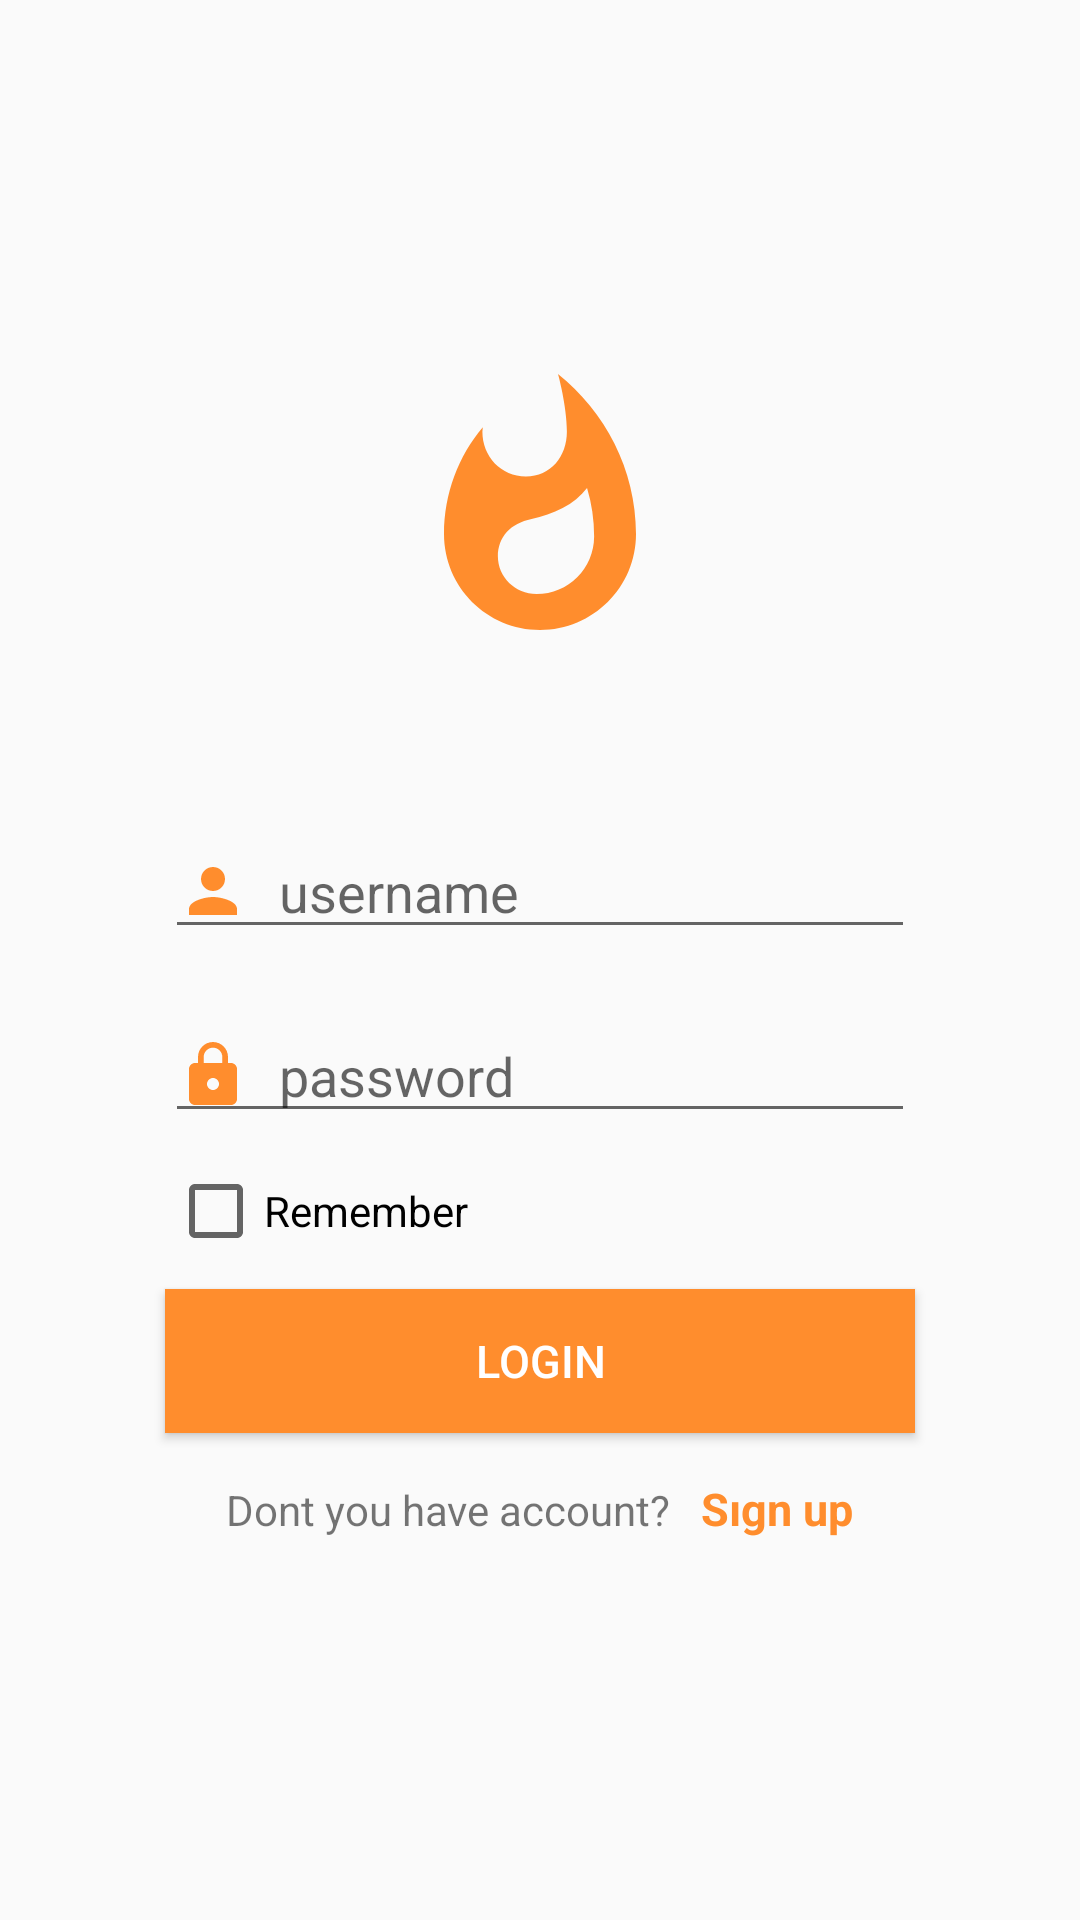

Write the Android layout XML for this screen, with the resource values it uses.
<!-- AndroidManifest.xml: application theme AppTheme -->
<!-- res/layout/fragment_fragment_login.xml -->
<?xml version="1.0" encoding="utf-8"?>
<LinearLayout xmlns:android="http://schemas.android.com/apk/res/android"
    xmlns:app="http://schemas.android.com/apk/res-auto"
    xmlns:tools="http://schemas.android.com/tools"
    android:layout_width="match_parent"
    android:layout_height="match_parent"
    android:gravity="center"
    android:orientation="vertical">


    <LinearLayout
        android:layout_width="match_parent"
        android:layout_height="wrap_content"
        android:gravity="center"
        android:orientation="vertical"
        android:weightSum="4">


        <ImageView
            android:id="@+id/imageView2"
            android:layout_width="wrap_content"
            android:layout_height="wrap_content"
            android:layout_marginBottom="20dp"
            app:srcCompat="@drawable/orneklogo" />

        <TextView
            android:id="@+id/txStatus"
            android:layout_width="wrap_content"
            android:layout_height="wrap_content"
            android:text="@string/rnek_hata"
            android:textColor="@color/colorPrimary"
            android:textSize="20sp"
            android:visibility="invisible"
            android:textStyle="bold|italic" />


        <EditText
            android:id="@+id/txID"
            android:layout_width="250dp"
            android:layout_height="wrap_content"
            android:layout_margin="10dp"
            android:drawablePadding="10dp"
            android:drawableLeft="@drawable/userdraw"
            android:ems="10"
            android:inputType="textPersonName"
            android:hint="username" />

        <EditText
            android:id="@+id/txPW"
            android:layout_width="250dp"
            android:layout_height="wrap_content"
            android:layout_margin="10dp"
            android:drawableLeft="@drawable/lockpas"

            android:drawablePadding="10dp"
            android:ems="10"
            android:inputType="textPassword"
            android:hint="password" />


        <android.support.v7.widget.LinearLayoutCompat
            android:layout_width="wrap_content"
            android:layout_height="wrap_content"
            android:orientation="horizontal">

            <CheckBox
                android:id="@+id/checkRemember"
                android:layout_width="wrap_content"
                android:layout_height="wrap_content"
                android:layout_marginRight="148dp"
                android:text="@string/remember"
                android:layout_gravity="left"
                />


        </android.support.v7.widget.LinearLayoutCompat>


        <Button
            android:id="@+id/btnLogin"
            android:layout_width="250dp"
            android:layout_height="wrap_content"
            android:layout_margin="10dp"
            android:background="@color/colorPrimary"
            android:text="@string/log_n"
            android:textColor="@color/colorWhite"
            android:textSize="15sp" />


        <android.support.v7.widget.LinearLayoutCompat

            android:layout_width="wrap_content"
            android:layout_height="wrap_content"
            android:orientation="horizontal">

            <TextView
                android:layout_width="wrap_content"
                android:layout_height="wrap_content"
                android:layout_margin="5dp"
                android:text="@string/dont_you_have_account" />

            <TextView
                android:id="@+id/btnGotoCreate"
                android:layout_width="wrap_content"
                android:layout_height="wrap_content"
                android:layout_margin="5dp"
                android:clickable="true"
                android:text="@string/s_gn_up"
                android:textColor="@color/colorPrimary"
                android:textSize="15dp"
                android:textStyle="bold" />

        </android.support.v7.widget.LinearLayoutCompat>


    </LinearLayout>


</LinearLayout>
<!-- resources referenced by this layout -->
<resources>
  <color name="colorPrimary">#f2b456</color>
  <color name="colorWhite">#ffffff</color>
  <!-- drawable lockpas (drawable) -->
  <vector android:height="24dp" android:tint="#FF8D2D"
      android:viewportHeight="24.0" android:viewportWidth="24.0"
      android:width="24dp" xmlns:android="http://schemas.android.com/apk/res/android">
      <path android:fillColor="#FF000000" android:pathData="M18,8h-1L17,6c0,-2.76 -2.24,-5 -5,-5S7,3.24 7,6v2L6,8c-1.1,0 -2,0.9 -2,2v10c0,1.1 0.9,2 2,2h12c1.1,0 2,-0.9 2,-2L20,10c0,-1.1 -0.9,-2 -2,-2zM12,17c-1.1,0 -2,-0.9 -2,-2s0.9,-2 2,-2 2,0.9 2,2 -0.9,2 -2,2zM15.1,8L8.9,8L8.9,6c0,-1.71 1.39,-3.1 3.1,-3.1 1.71,0 3.1,1.39 3.1,3.1v2z"/>
  </vector>
  <!-- drawable orneklogo (drawable) -->
  <vector android:height="96dp" android:tint="#FF8D2D"
      android:viewportHeight="24.0" android:viewportWidth="24.0"
      android:width="96dp" xmlns:android="http://schemas.android.com/apk/res/android">
      <path android:fillColor="#FF000000" android:pathData="M13.5,0.67s0.74,2.65 0.74,4.8c0,2.06 -1.35,3.73 -3.41,3.73 -2.07,0 -3.63,-1.67 -3.63,-3.73l0.03,-0.36C5.21,7.51 4,10.62 4,14c0,4.42 3.58,8 8,8s8,-3.58 8,-8C20,8.61 17.41,3.8 13.5,0.67zM11.71,19c-1.78,0 -3.22,-1.4 -3.22,-3.14 0,-1.62 1.05,-2.76 2.81,-3.12 1.77,-0.36 3.6,-1.21 4.62,-2.58 0.39,1.29 0.59,2.65 0.59,4.04 0,2.65 -2.15,4.8 -4.8,4.8z"/>
  </vector>
  <!-- drawable userdraw (drawable) -->
  <vector android:height="24dp" android:tint="#FF8D2D"
      android:viewportHeight="24.0" android:viewportWidth="24.0"
      android:width="24dp" xmlns:android="http://schemas.android.com/apk/res/android">
      <path android:fillColor="#FF000000" android:pathData="M12,12c2.21,0 4,-1.79 4,-4s-1.79,-4 -4,-4 -4,1.79 -4,4 1.79,4 4,4zM12,14c-2.67,0 -8,1.34 -8,4v2h16v-2c0,-2.66 -5.33,-4 -8,-4z"/>
  </vector>
  <string name="dont_you_have_account">Dont you have account?</string>
  <string name="log_n">LOGın</string>
  <string name="remember">Remember</string>
  <string name="rnek_hata">Örnek hata</string>
  <string name="s_gn_up">Sıgn up</string>
  <style name="AppTheme" parent="Theme.AppCompat.Light.DarkActionBar">
          
          <color name="primaryColor">#6a1b9a</color>
          <color name="primaryLightColor">#9c4dcc</color>
          <color name="primaryDarkColor">#38006b</color>
          <color name="secondaryColor">#fb8c00</color>
          <color name="secondaryLightColor">#ffbd45</color>
          <color name="secondaryDarkColor">#c25e00</color>
          <color name="primaryTextColor">#ede7f6</color>
          <color name="secondaryTextColor">#ffebee</color>
      </style>
</resources>
